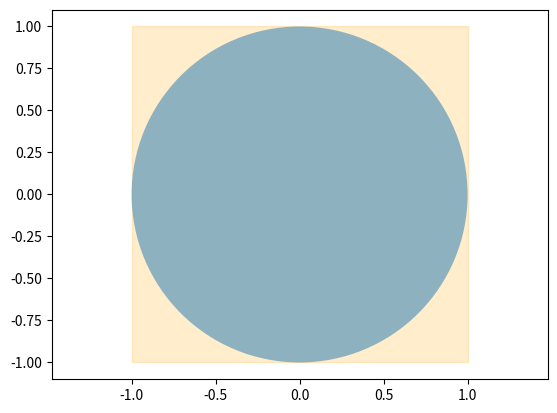

Write the Python code that produced this figure.
"""

[redacted]
  [email redacted]
"""

import matplotlib.pyplot as plt
import numpy as np
import matplotlib.path as mpath
import matplotlib.lines as mlines
import matplotlib.patches as mpatches
from matplotlib.collections import PatchCollection
import matplotlib.animation as animation


fig = plt.gcf()
axis = plt.gca()

points, = axis.plot([], [], 'bo', ms=3)
particles = np.stack([np.random.uniform(-1, 1, 1000), np.random.uniform(-1, 1, 1000)], axis=-1)
support = mpatches.Rectangle(xy=[-1, -1], width=2, height=2, color="orange", alpha=0.2) 
axis.add_patch(support)
circle = mpatches.Circle(xy=[0, 0], radius=1, ec="none", alpha=0.5)
axis.add_patch(circle)
info_text = axis.text(0.02, 0.9, '', transform=axis.transAxes)
plt.axis('equal')


def init():
    points.set_data([], [])
    return points,


def animate(N):
    N = N + 1
    disk = lambda x: 1.0 * np.less(np.linalg.norm(x, axis=-1), 1.0)
    pi_hat = 4 * np.sum(disk(particles[:N])) / N 
    points.set_data(particles[:N, 0], particles[:N, 1])
    info_text.set_text("N={}\nPi={:.4f}".format(N, pi_hat))
    return points, info_text


anim = animation.FuncAnimation(fig, animate, init_func=init,
        frames=1000, interval=20, blit=True)
plt.show()
